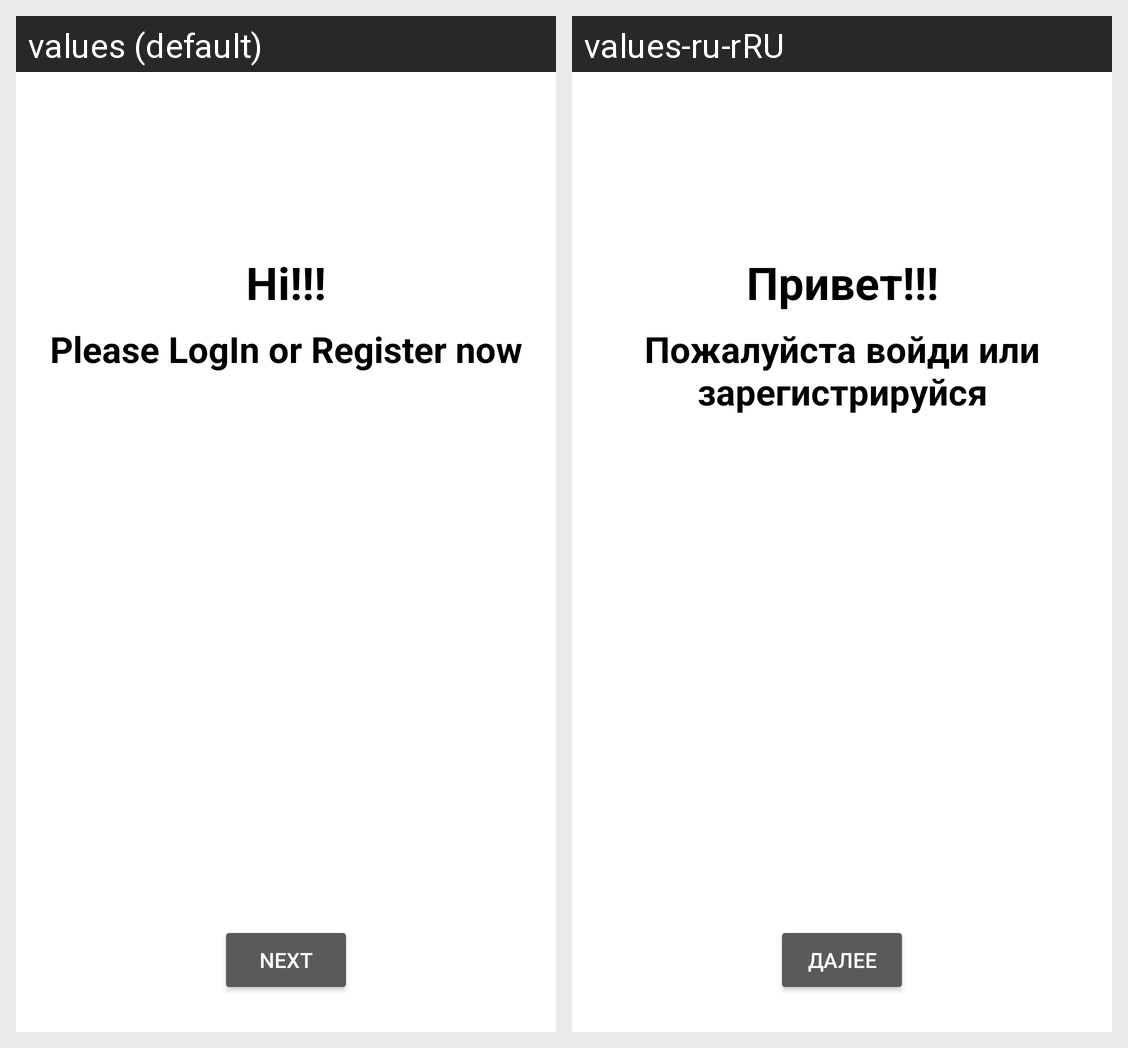

The Android screen above is rendered under two locales of the same app. Produce the string resources it draws, with the default and per-locale values.
Android screen res/layout/activity_main.xml rendered under 2 locales, left to right: values (default), values-ru-rRU. Device: Nexus 5 (rendered at 1080×1920; each locale shown at half size, 540×960, under a caption strip naming it); theme Theme.LetsGoTravel.
Strings drawn on this screen, with the default value and each locale's value (text and hints the layout hard-codes, and strings that could not be matched under every locale, appear in the picture but are not listed):

hi_main_screen
  values: Hi!!!
  values-ru-rRU: Привет!!!

reg_log_main_screen
  values: Please LogIn or Register now
  values-ru-rRU: Пожалуйста войди или зарегистрируйся

next
  values: Next
  values-ru-rRU: Далее
